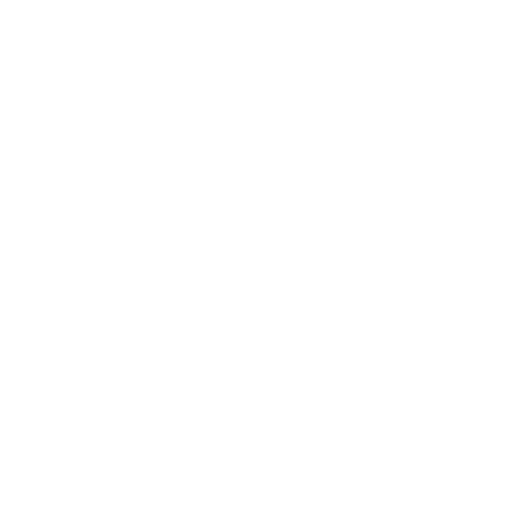
t = 0.00 s
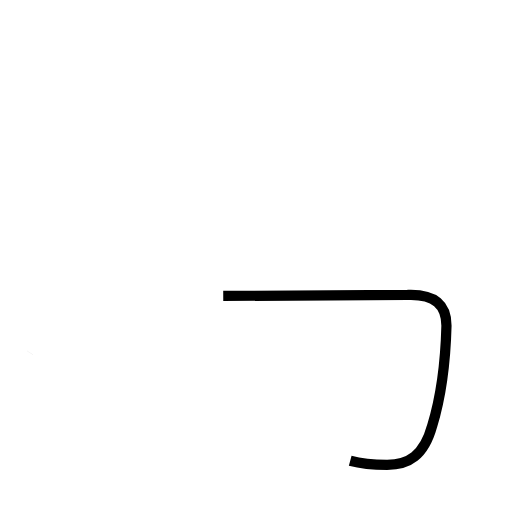
t = 1.31 s
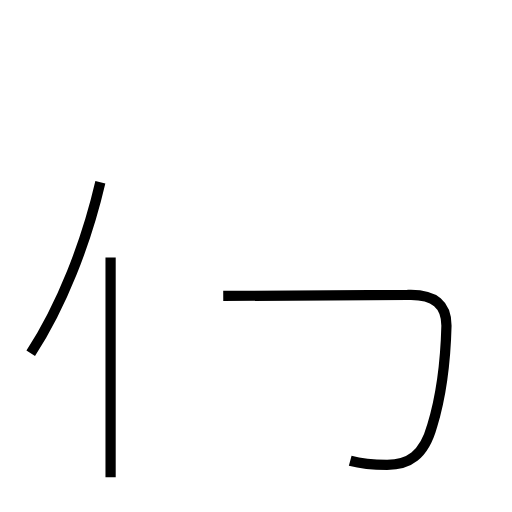
t = 2.49 s
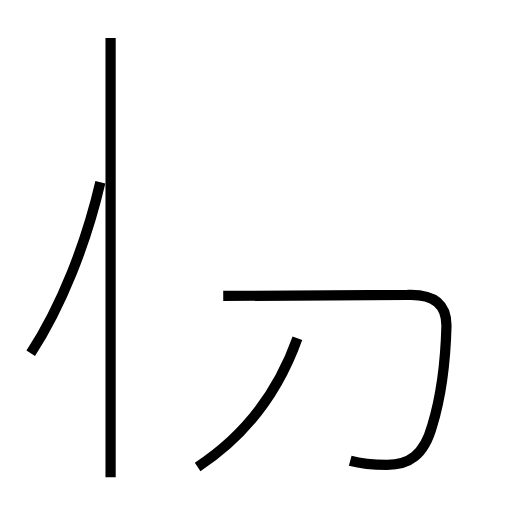
t = 3.62 s
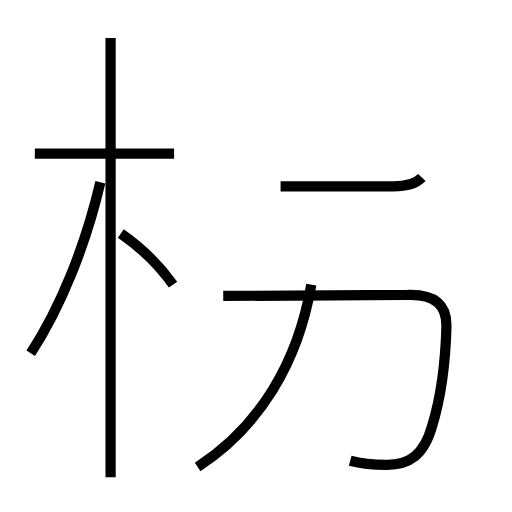
t = 4.83 s
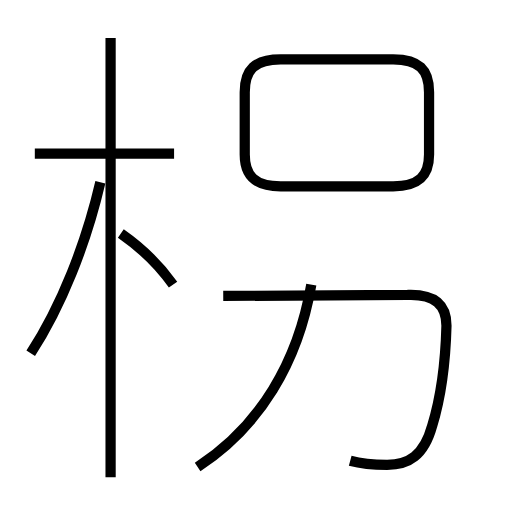
t = 6.09 s

The animated SVG that drew these frames (rendered in a browser with its animation timeline set to each time). Animation: 7 SMIL elements (animate=7); one cycle of 6.09 s.

<?xml version='1.0' encoding='utf-8'?>
<svg viewBox="0.0 -6.0 50.0 50.0" version="1.1" xmlns="http://www.w3.org/2000/svg"><rect x="-1000" y="-1000" width="2000" height="2000" stroke="white" fill="white" /><g style="fill:none;stroke:#000000;stroke-width:1"><path d="M 34.2 1.0 C 35.3 1.3 36.5 1.4 37.8 1.4 C 39.9 1.4 41.4 0.5 42.2 -2.4 C 43.0 -5.0 43.5 -8.3 43.6 -12.2 C 43.6 -14.2 42.5 -15.3 39.8 -15.2 L 21.8 -15.1 " transform="translate(0.0 38.0)" stroke-dasharray="43.52944478232888" stroke-dashoffset="43.52944478232888"><animate attributeName="stroke-dashoffset" from="43.52944478232888" to="0" dur="1.3058833434698665s" begin="0s" fill="freeze" /></path><path d="M 3.0 -9.5 C 6.0 -14.1 8.4 -20.2 9.8 -26.2 " transform="translate(0.0 38.0)" stroke-dasharray="18.11697594429347" stroke-dashoffset="18.11697594429347"><animate attributeName="stroke-dashoffset" from="18.11697594429347" to="0" dur="0.543509278328804s" begin="1.3058833434698665s" fill="freeze" /></path><path d="M 10.8 2.6 L 10.8 -40.3 " transform="translate(0.0 38.0)" stroke-dasharray="42.9" stroke-dashoffset="42.9"><animate attributeName="stroke-dashoffset" from="42.9" to="0" dur="1.287s" begin="1.8493926217986705s" fill="freeze" /></path><path d="M 19.3 1.6 C 25.4 -2.4 29.1 -8.6 30.4 -16.2 " transform="translate(0.0 38.0)" stroke-dasharray="21.604465853236064" stroke-dashoffset="21.604465853236064"><animate attributeName="stroke-dashoffset" from="21.604465853236064" to="0" dur="0.6481339755970819s" begin="3.13639262179867s" fill="freeze" /></path><path d="M 16.9 -16.2 C 15.7 -17.9 13.8 -19.8 11.8 -21.2 " transform="translate(0.0 38.0)" stroke-dasharray="7.174390364024395" stroke-dashoffset="7.174390364024395"><animate attributeName="stroke-dashoffset" from="7.174390364024395" to="0" dur="0.21523171092073184s" begin="3.784526597395752s" fill="freeze" /></path><path d="M 17.0 -29.0 L 3.4 -29.0 " transform="translate(0.0 38.0)" stroke-dasharray="13.6" stroke-dashoffset="13.6"><animate attributeName="stroke-dashoffset" from="13.6" to="0" dur="0.408s" begin="3.999758308316484s" fill="freeze" /></path><path d="M 27.4 -25.8 L 38.4 -25.8 C 40.9 -25.8 41.9 -26.8 41.9 -28.9 L 41.9 -35.0 C 41.9 -37.2 40.9 -38.2 38.4 -38.2 L 27.4 -38.2 C 24.9 -38.2 23.9 -37.2 23.9 -35.0 L 23.9 -28.9 C 23.9 -26.8 24.9 -25.8 27.4 -25.8 Z" transform="translate(0.0 38.0)" stroke-dasharray="56.00521727977304" stroke-dashoffset="56.00521727977304"><animate attributeName="stroke-dashoffset" from="56.00521727977304" to="0" dur="1.6801565183931912s" begin="4.407758308316484s" fill="freeze" /></path></g></svg>
